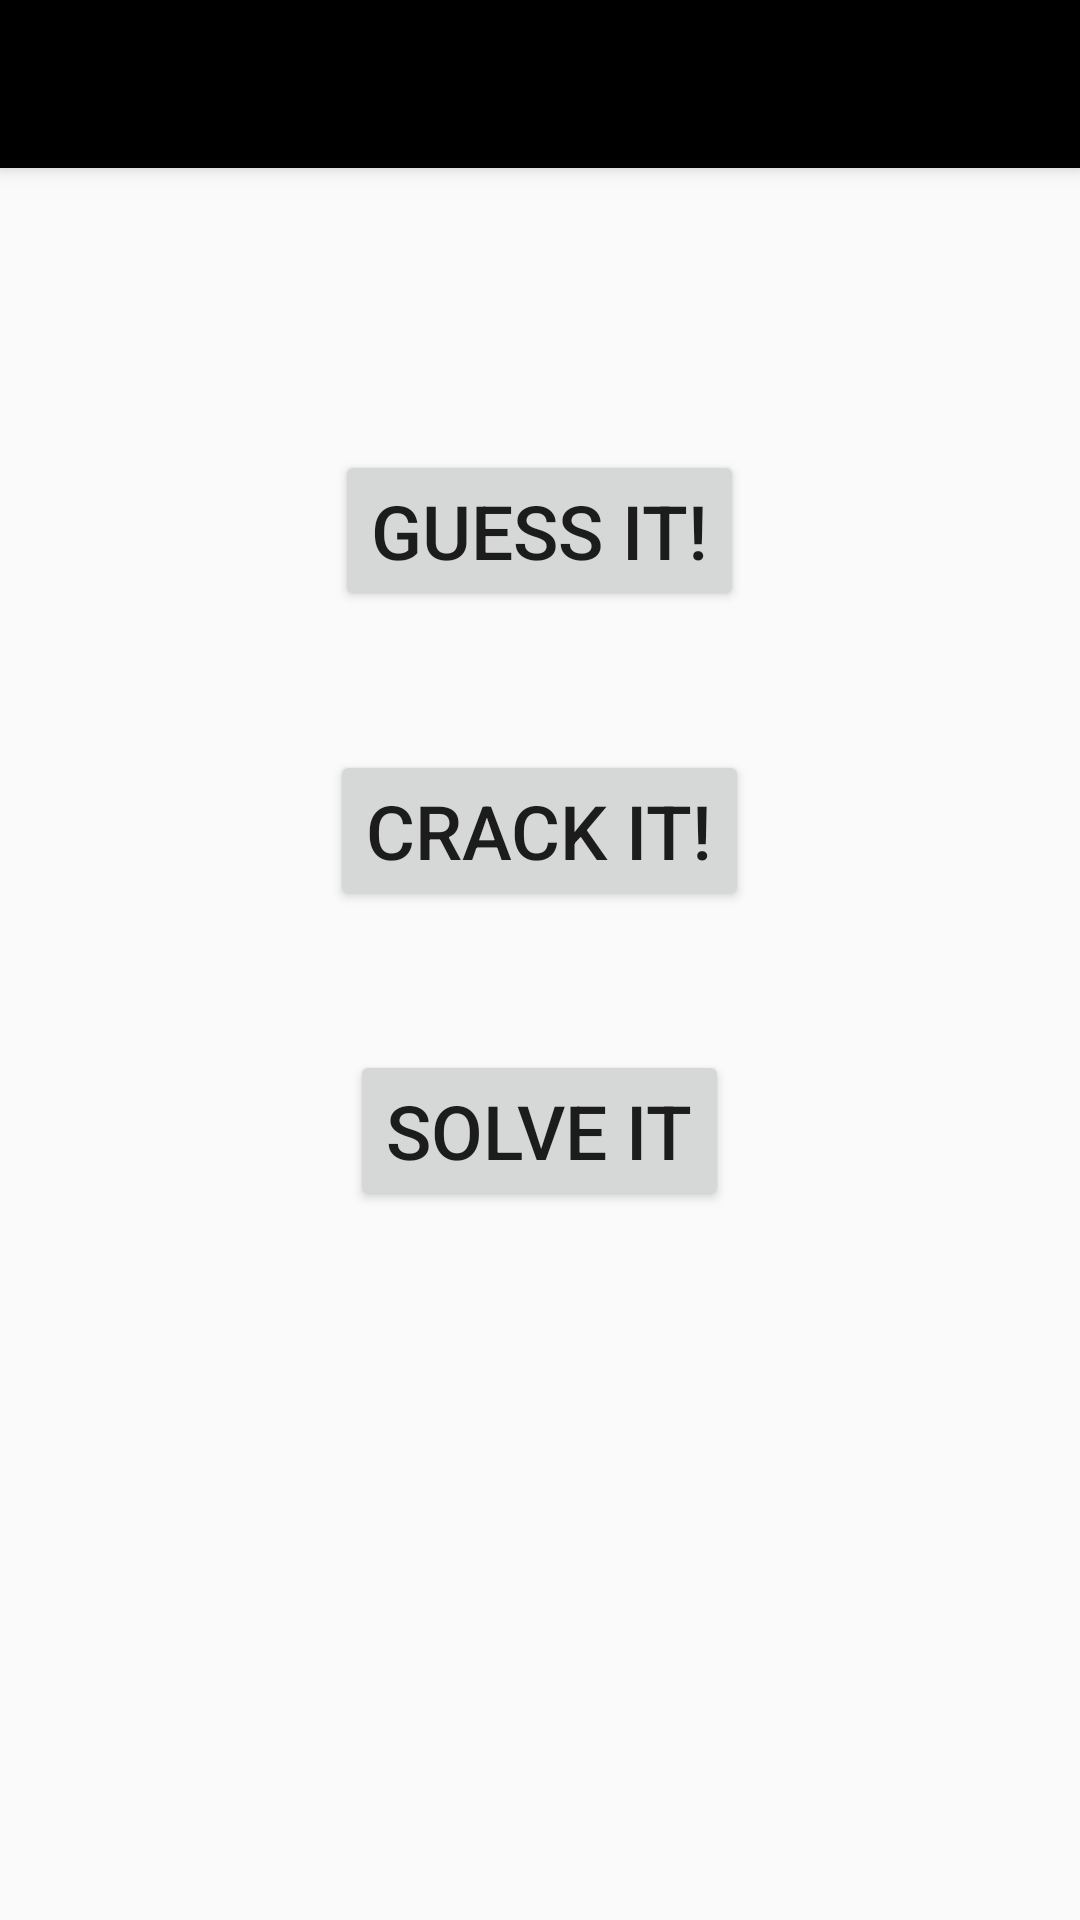

Android layout source for this screen:
<!-- AndroidManifest.xml: application theme AppTheme -->
<!-- res/layout/app_bar_main.xml -->
<?xml version="1.0" encoding="utf-8"?>
<android.support.design.widget.CoordinatorLayout xmlns:android="http://schemas.android.com/apk/res/android"
    xmlns:app="http://schemas.android.com/apk/res-auto"
    xmlns:tools="http://schemas.android.com/tools"
    android:layout_width="match_parent"
    android:layout_height="match_parent"
    tools:context=".MainActivity">

    <android.support.design.widget.AppBarLayout
        android:layout_width="match_parent"
        android:layout_height="wrap_content"
        android:theme="@style/AppTheme.AppBarOverlay">

        <android.support.v7.widget.Toolbar
            android:id="@+id/toolbar"
            android:layout_width="match_parent"
            android:layout_height="?attr/actionBarSize"
            android:background="@android:color/black"
            app:popupTheme="@style/AppTheme.PopupOverlay" />

    </android.support.design.widget.AppBarLayout>

    <include layout="@layout/content_main" />

</android.support.design.widget.CoordinatorLayout>
<!-- res/layout/content_main.xml (included above) -->
<?xml version="1.0" encoding="utf-8"?>
<RelativeLayout android:layout_width="match_parent"
    android:layout_height="match_parent"
    android:background="@drawable/background"
    xmlns:android="http://schemas.android.com/apk/res/android">

    <Button
        android:id="@+id/btnBeginner"
        android:layout_width="wrap_content"
        android:layout_height="wrap_content"
        android:layout_centerHorizontal="true"
        android:layout_alignParentTop="true"
        android:layout_marginTop="150dp"
        android:text="Guess It!"
        android:textSize="25sp"/>

    <Button
        android:id="@+id/btnIntermediate"
        android:layout_width="wrap_content"
        android:layout_height="wrap_content"
        android:layout_alignParentTop="true"
        android:layout_centerHorizontal="true"
        android:layout_marginTop="250dp"
        android:text="Crack It!"
        android:textSize="25sp" />

    <Button
        android:id="@+id/btnAdvanced"
        android:layout_width="wrap_content"
        android:layout_height="wrap_content"
        android:layout_alignParentTop="true"
        android:layout_centerHorizontal="true"
        android:layout_marginTop="350dp"
        android:text="Solve It"
        android:textSize="25sp" />


</RelativeLayout>
<!-- resources referenced by this layout -->
<resources>
  <style name="AppTheme.AppBarOverlay" parent="ThemeOverlay.AppCompat.Dark.ActionBar" />
  <style name="AppTheme.PopupOverlay" parent="ThemeOverlay.AppCompat.Light" />
  <style name="AppTheme" parent="Theme.AppCompat.Light.DarkActionBar">
          
          <item name="colorPrimary">@color/colorPrimary</item>
          <item name="colorPrimaryDark">@color/colorPrimaryDark</item>
          <item name="colorAccent">@color/colorAccent</item>
      </style>
  <color name="colorPrimary">#3F51B5</color>
  <color name="colorPrimaryDark">#000000</color>
  <color name="colorAccent">#FF4081</color>
</resources>
